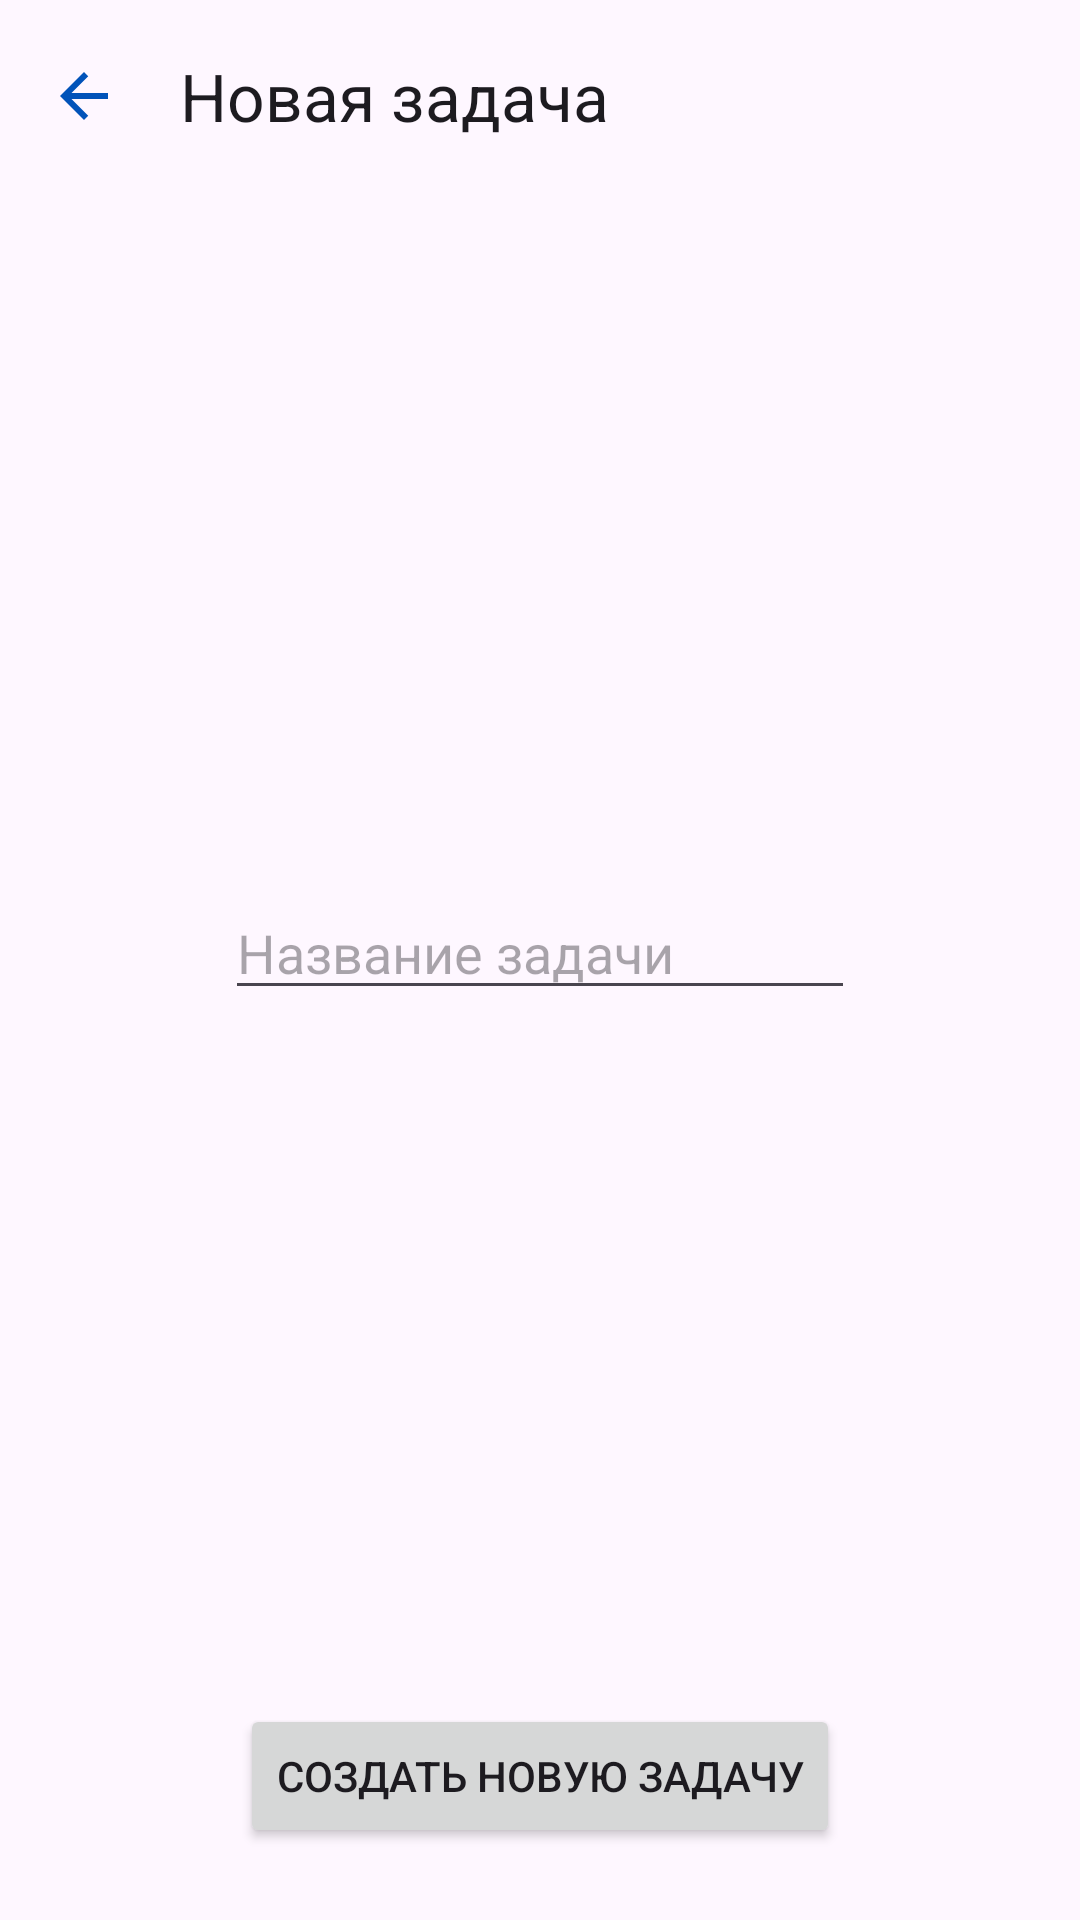

Reconstruct the res/layout file that produces this screen, plus the resources it refers to.
<!-- AndroidManifest.xml: application theme Theme.KanbanBZ -->
<!-- res/layout/fragment_new_task.xml -->
<?xml version="1.0" encoding="utf-8"?>
<androidx.constraintlayout.widget.ConstraintLayout
    xmlns:android="http://schemas.android.com/apk/res/android"
    xmlns:tools="http://schemas.android.com/tools"
    xmlns:app="http://schemas.android.com/apk/res-auto"
    android:layout_width="match_parent"
    android:layout_height="match_parent"
    tools:context=".presentation.fragments.NewTaskFragment">

    <androidx.appcompat.widget.Toolbar
        android:id="@+id/specific_toolbars"
        android:layout_width="match_parent"
        android:layout_height="wrap_content"
        app:layout_constraintEnd_toEndOf="parent"
        app:layout_constraintHorizontal_bias="1.0"
        app:layout_constraintStart_toStartOf="parent"
        app:layout_constraintTop_toTopOf="parent"
        app:navigationIcon="@drawable/back_button"
        app:title="Новая задача" />

    <EditText
        android:id="@+id/newTaskNameTV"
        android:layout_width="wrap_content"
        android:layout_height="wrap_content"
        android:ems="10"
        android:hint="@string/newName"
        android:inputType="text"
        app:layout_constraintBottom_toTopOf="@+id/button"
        app:layout_constraintEnd_toEndOf="parent"
        app:layout_constraintStart_toStartOf="parent"
        app:layout_constraintTop_toBottomOf="@+id/specific_toolbars" />

    <Button
        android:id="@+id/button"
        android:layout_width="wrap_content"
        android:layout_height="wrap_content"
        android:layout_marginBottom="24dp"
        android:text="@string/newTaskTextButton"
        app:layout_constraintBottom_toBottomOf="parent"
        app:layout_constraintEnd_toEndOf="parent"
        app:layout_constraintStart_toStartOf="parent" />

</androidx.constraintlayout.widget.ConstraintLayout>
<!-- resources referenced by this layout -->
<resources>
  <!-- drawable back_button (drawable) -->
  <vector android:autoMirrored="true" android:height="24dp"
      android:tint="#0153b9" android:viewportHeight="24"
      android:viewportWidth="24" android:width="24dp" xmlns:android="http://schemas.android.com/apk/res/android">
      <path android:fillColor="@android:color/white" android:pathData="M20,11H7.83l5.59,-5.59L12,4l-8,8 8,8 1.41,-1.41L7.83,13H20v-2z"/>
  </vector>
  <string name="newName">Название задачи</string>
  <string name="newTaskTextButton">Создать новую задачу</string>
  <style name="Theme.KanbanBZ" parent="Base.Theme.KanbanBZ" />
  <style name="Base.Theme.KanbanBZ" parent="Theme.Material3.DayNight.NoActionBar">
          
          
      </style>
</resources>
